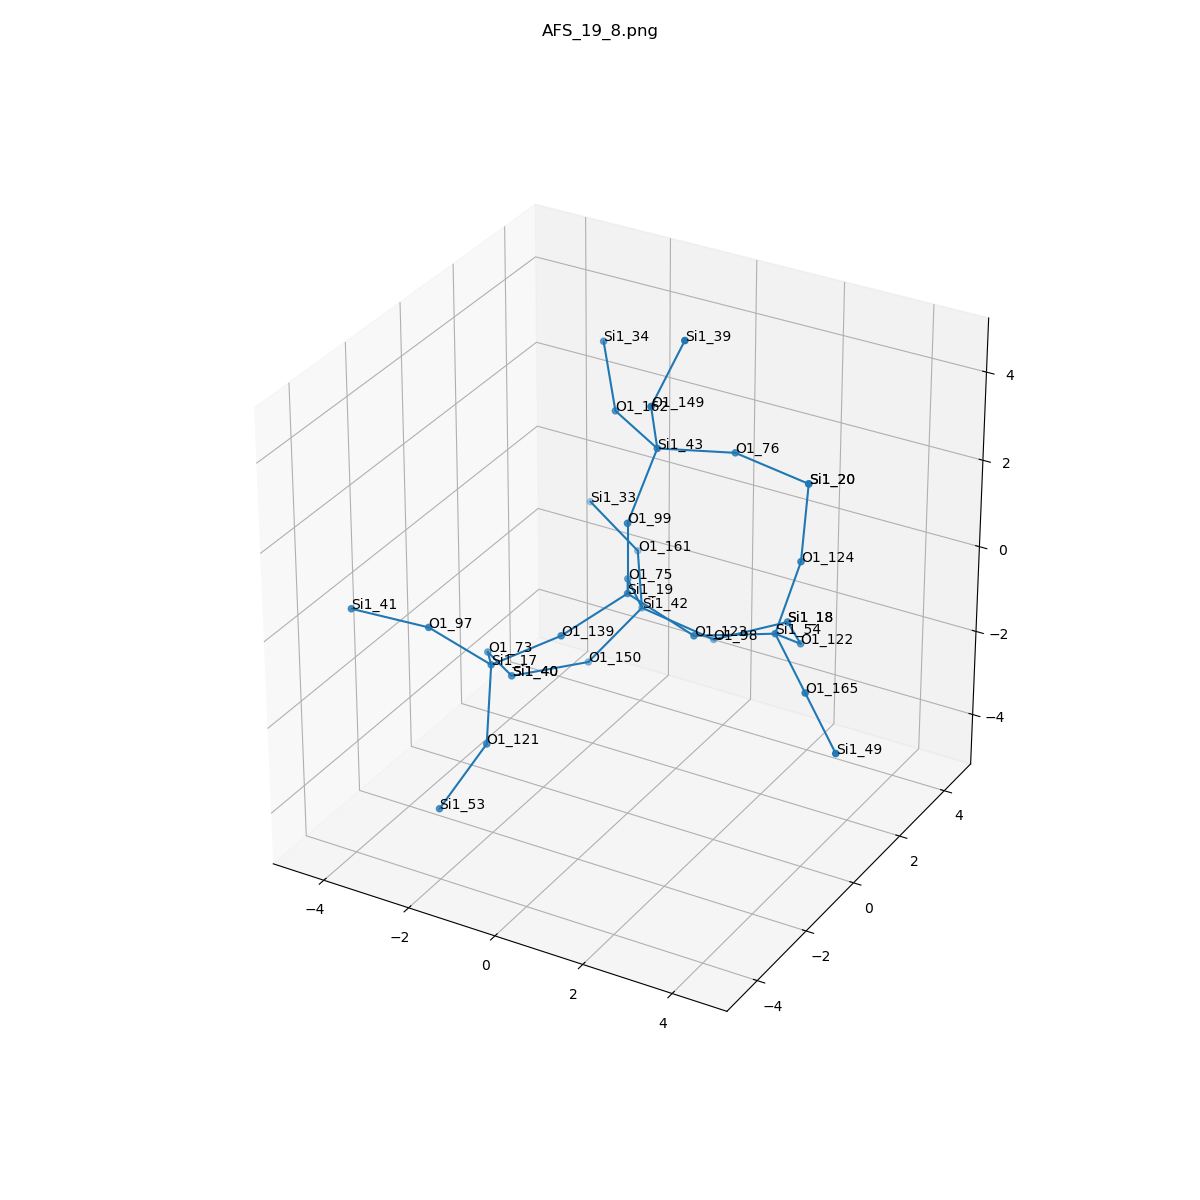

The data file committed next to this chart (first rows):
, neighbor_num, isite, atom, x, y, z, front_index
0, 0, 19, Si1, 0.0, 0.0, 0.0, 
1, 1, 139, O1, -0.7624, -1.311, -0.5385, 0.0
2, 1, 123, O1, 1.519, -1.246689807294554e-18, -0.5353, 0.0
3, 1, 75, O1, -0.7563, 1.318, -0.5326, 0.0
4, 1, 99, O1, 0.0, 4.144045104680261e-19, 1.61, 0.0
5, 2, 17, Si1, -2.06, -1.865, -1.313, 1.0
6, 2, 54, Si1, 2.909, 0.8119, -0.491, 2.0
7, 2, 42, Si1, -0.9921, 2.308, -1.781, 3.0
8, 2, 43, Si1, 0.06965, 1.054, 2.825, 4.0
9, 3, 97, O1, -2.982, -2.7, -0.2898, 5.0
10, 3, 121, O1, -1.6, -2.824, -2.522, 5.0
11, 3, 73, O1, -2.904, -0.627, -1.901, 5.0
12, 3, 165, O1, 4.098, -0.1291, -1.021, 6.0
13, 3, 122, O1, 2.795, 2.117, -1.427, 6.0
14, 3, 124, O1, 3.214, 1.266, 1.024, 6.0
15, 3, 161, O1, -1.831, 3.594, -1.296, 7.0
16, 3, 98, O1, 0.4315, 2.785, -2.363, 7.0
17, 3, 150, O1, -1.815, 1.532, -2.927, 7.0
18, 3, 76, O1, 1.248, 2.116, 2.547, 8.0
19, 3, 162, O1, -1.337, 1.83, 2.943, 8.0
20, 3, 149, O1, 0.3692, 0.2759, 4.203, 8.0
21, 4, 41, Si1, -4.528, -3.109, -0.1041, 9.0
22, 4, 53, Si1, -2.145, -3.764, -3.71, 10.0
23, 4, 40, Si1, -3.019, 0.4724, -3.072, 11.0
24, 4, 49, Si1, 5.288, -1.07, -1.552, 12.0
25, 4, 18, Si1, 1.838, 3.351, -1.821, 13.0
26, 4, 20, Si1, 2.8, 2.318, 2.17, 14.0
27, 4, 33, Si1, -3.264, 4.105, -0.768, 15.0
28, 4, 18, Si1, 1.838, 3.351, -1.821, 16.0
29, 4, 40, Si1, -3.019, 0.4724, -3.072, 17.0
30, 4, 20, Si1, 2.8, 2.318, 2.17, 18.0
31, 4, 34, Si1, -2.203, 2.851, 3.838, 19.0
32, 4, 39, Si1, 0.9528, 0.5645, 5.676, 20.0
